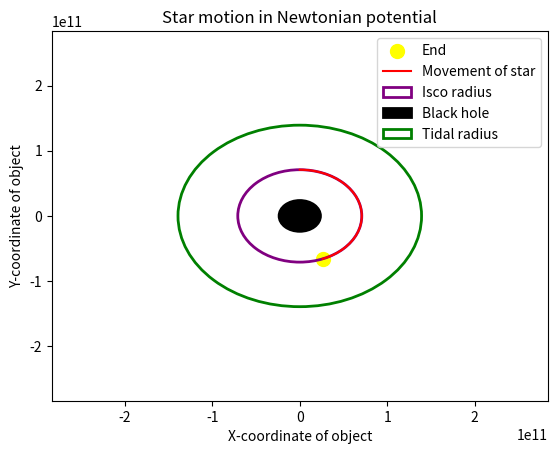

The matplotlib source for this figure:
import numpy as np
from scipy.integrate import odeint
import matplotlib.pyplot as plt
from mpl_toolkits.mplot3d import Axes3D
from matplotlib import animation
from scipy import constants

'''
This file compares the orbits for different potential. 
Given initial conditions x, y, vx and vy and the masses of the star and the black hole, the file creates 
an animation of said star orbiting the black hole. 
One can, varying the factor kepler between True, False and 'alternative', explore the effects of the different potentials on the 
orbiting behaviour of the star. 
kepler = False corresponds to a purely newtonian potential, 
kepler = True corresponds to the true potential of a black hole
and kepler = 'alternative' corresponds to an alternative potential as proposed in this paper:  https://arxiv.org/pdf/2008.04922.pdf
Since working with the true black hole potential didn't work out to be succesful, we tried using the alternativ one, and the alternative one
reproduces physically realstic results. 

In the file .... we move on to creating different particles in the potential of a black hole, when the star (that will disappear, once turned into particles)
crosses a certain threshold (is less than a certain distance away from the black hole - this distance will be closely related to the tidal radius)
'''

##############################################################################################################
#                                       Kepler orbit or BH orbit? 
kepler = True              
# set to True for Newtonian potential, False for BH potential (the alternative potential from the paper)
##############################################################################################################


# Global Constants like G, c, the mass of the star, the mass of the black hole, the radius of the star

G = constants.G
c = constants.speed_of_light

m = 1.989 * 10**30              # mass of the sun in kg
M = 8*10**6 * m                   # mass of BH

r_star = 696340*10**3


# Black hole quantities

# tidal radius
r_tidal = r_star * (M/m)**(1/3)

# Schwarzschild radius
r_ss   = 2*G*M/c**2

# innermost stable circular orbit
r_isco = 3*r_ss

# stable photon orbit
r_photon = 1.5*r_ss

'''
Initial conditions
'''

x0 = 0
y0 = r_isco#3*10**9



def orbit_velo():
    '''
    returns the orbit velocities depending on potential
    '''
    if kepler == True:
        return np.sqrt(G*M/y0)
    if kepler == False:
        return np.sqrt(G*M/y0 + 3*G**2*M**2/(y0**2*c**2))

v_x0 = orbit_velo()
v_y0 = 0


print('vy_0 is ', v_x0/c*100, '% of the speed of light.')




# define a timescale on which the orbiting happens
# How much time do we want to calculate the trajectory for? 
t = np.linspace(0,100000,20000)

# where the time at time zero is the first element in this period (which is zero)
t0 = t[0]


'''
Since the Runge-Kutta algorithm is only heplful for solving differential equations of first order, 
we split our two differential equations of second order (one for x, one for y) up in two equations of motion of first order each.
dot(x) = v
dot(v) = - grad(Potential)
'''

def v_x_(t,x,y,v_x,v_y):
    r = np.sqrt((x**2+y**2))
    if kepler == True:
        return -G*M*x / r**3 
    if kepler == False:
        return -G*M*x / r**3 - 3*(G*M/c)**2*x / r**4

def v_y_(t,x,y,v_x,v_y):
    r = np.sqrt((x**2+y**2))
    if kepler == True:
        return -G*M*y / r**3 
    if kepler == False:
        return -G*M*y / r**3 - 3*(G*M/c)**2*y / r**4

def x_(t,x,y,v_x,v_y):
    return v_x

def y_(t,x,y,v_x,v_y):
    return v_y





def runge_kutta(x0, v_x0, y0, v_y0, h = 0.08):
    '''
    This function solves the differential equations (the equation of motion) of second order
    for the x- and y-component of a particle. At each step, we evaluate v[i] for x and y which corresponds to their derivatives 
    as well as the derivatives dot(v) for x and y which corresponds to their second order derivatives. 
    Since the results of the (i+1)-th step depends on the values of x, y, v_x and v_y for the i-th step, for each step we calculate these 4 values
    '''
    x = np.zeros(len(t))
    v_x = np.zeros(len(t))
    y = np.zeros(len(t))
    v_y = np.zeros(len(t))
    x[0] = x0
    v_x[0] = v_x0
    y[0] = y0
    v_y[0] = v_y0
    for i in range(0,len(t)-1):
        k1x =   (x_(    t[i], x[i], y[i], v_x[i], v_y[i]))
        k1v_x = (v_x_(  t[i], x[i], y[i], v_x[i], v_y[i]))
        k1y =   (y_(    t[i], x[i], y[i], v_x[i], v_y[i]))
        k1v_y = (v_y_(  t[i], x[i], y[i], v_x[i], v_y[i]))

        k2x =   (x_(    t[i]+ h/2, x[i]+ h*k1x/2, y[i]+ h*k1y/2, v_x[i]+ h*k1v_x/2, v_y[i]+ h*k1v_y/2))
        k2v_x = (v_x_(  t[i]+ h/2, x[i]+ h*k1x/2, y[i]+ h*k1y/2, v_x[i]+ h*k1v_x/2, v_y[i]+ h*k1v_y/2))
        k2y =   (y_(    t[i]+ h/2, x[i]+ h*k1x/2, y[i]+ h*k1y/2, v_x[i]+ h*k1v_x/2, v_y[i]+ h*k1v_y/2))
        k2v_y = (v_y_(  t[i]+ h/2, x[i]+ h*k1x/2, y[i]+ h*k1y/2, v_x[i]+ h*k1v_x/2, v_y[i]+ h*k1v_y/2))

        k3x =   (x_(    t[i]+ h/2, x[i]+ h*k2x/2, y[i]+ h*k2y/2, v_x[i]+ h*k2v_x/2, v_y[i]+ h*k2v_y/2))
        k3v_x = (v_x_(  t[i]+ h/2, x[i]+ h*k2x/2, y[i]+ h*k2y/2, v_x[i]+ h*k2v_x/2, v_y[i]+ h*k2v_y/2))
        k3y =   (y_(    t[i]+ h/2, x[i]+ h*k2x/2, y[i]+ h*k2y/2, v_x[i]+ h*k2v_x/2, v_y[i]+ h*k2v_y/2))
        k3v_y = (v_y_(  t[i]+ h/2, x[i]+ h*k2x/2, y[i]+ h*k2y/2, v_x[i]+ h*k2v_x/2, v_y[i]+ h*k2v_y/2))
        
        k4x =   (x_(    t[i]+ h, x[i]+ h*k3x/2, y[i]+ h*k3y/2, v_x[i]+ h*k3v_x/2, v_y[i]+ h*k3v_y/2))
        k4v_x = (v_x_(  t[i]+ h, x[i]+ h*k3x/2, y[i]+ h*k3y/2, v_x[i]+ h*k3v_x/2, v_y[i]+ h*k3v_y/2))
        k4y =   (y_(    t[i]+ h, x[i]+ h*k3x/2, y[i]+ h*k3y/2, v_x[i]+ h*k3v_x/2, v_y[i]+ h*k3v_y/2))
        k4v_y = (v_y_(  t[i]+ h, x[i]+ h*k3x/2, y[i]+ h*k3y/2, v_x[i]+ h*k3v_x/2, v_y[i]+ h*k3v_y/2))

        # update x, y, v_x, v_y
        x[i+1]      = x[i]      + (k1x+2*k2x+2*k3x+k4x)*h/6             
        v_x[i+1]    = v_x[i]    + (k1v_x+2*k2v_x+2*k3v_x+k4v_x)*h/6
        y[i+1]      = y[i]      + (k1y+2*k2y+2*k3y+k4y)*h/6
        v_y[i+1]    = v_y[i]    + (k1v_y+2*k2v_y+2*k3v_y+k4v_y)*h/6


        # If the star is passing the Schwarzschild radius, it disappears. 
        # The loop breaks and the arrays that contain the values for x, y, vx, vy are shortened to the length array[:i]
        if np.sqrt(x[i]**2+y[i]**2) <= r_ss:
            x[i] = 0
            y[i] = 0
            x = x[:i]
            y = y[:i]
            v_x = v_x[:i]
            v_y = v_y[:i]
            break
    return x, y, v_x, v_y


# solve the eom for the x and y coordinate of the star for the initial conditions given above.
x, y, vx, vy = runge_kutta(x0, v_x0, y0, v_y0)

r = np.sqrt(x**2+ y**2)

# how much did we orbit away during one rotation?
# print('Is the orbit unstable? The r in the beginning was: ', np.sqrt(x[0]**2 + y[0]**2), 'The r in the end is:', np.sqrt(x[-1]**2 + y[-1]**2))
# print('The difference between the distance from the BH in the beginning and end is: ', (np.sqrt(x[-1]**2 + y[-1]**2)-np.sqrt(x[0]**2 + y[0]**2))/10**4, 'e4')

def number_rotations():
    '''
    calculates index for that one rotation is done, prints gain in distance after one rotation
    '''
    for i in range(10,len(x)-1):
        if x[i]<x[i+1] and x[i] > x[i-1] and y[i] > y[i-1] and y[i] > y[i+1]:
            print('index of interest: ', i)
            print('The difference in distance from the BH after one rotation: ', (np.sqrt(x[i]**2 + y[i]**2)-np.sqrt(x[0]**2 + y[0]**2))/10**4, 'e4')
    print('There was no full rotation simulated.')
    return None
    
number_rotations()
###################################################################################################################################################
#                                                      Working Animation of the orbit
###################################################################################################################################################

'''
This step creates an animation of the orbit of the star in the potential of the black hole 
(which we also approximate to be a newtonian potential which is unphyical; it serves illustrating purposes)
'''


dataSet = np.array([x, y])
numDataPoints = int(len(t)*100)


def animate_func(num):
    ax.clear()  # Clears the figure to update the line, point,   
                # title, and axes
    # Updating Trajectory Line
    ax.plot(dataSet[0, :(num+1)*100], dataSet[1, :(num+1)*100], c='red')
    # Updating Point Location 
    ax.scatter(dataSet[0, (num+1)*100], dataSet[1, (num+1)*100], 
               c='yellow', marker='o', s = 100)


    # ax.scatter(0,0, label= 'Black Hole', color = 'black', s = 300)
    bh = plt.Circle((0,0), r_ss, color = 'black', fill = True, lw = 2, label = 'Black hole')
    isco_radius = plt.Circle((0,0), r_isco, color = 'purple', fill = False, lw = 2, label = 'Isco radius')
    tidal_radius = plt.Circle((0,0), r_tidal, color = 'green', fill = False, lw = 2, label = 'Tidal radius')
    ax.add_patch(isco_radius)
    ax.add_patch(bh)
    ax.add_patch(tidal_radius)

    # Setting Axes Limits
    ax.set_xlim([-y0*2, y0*2])
    ax.set_ylim([-y0*2, y0*2])

    # Adding Figure Labels
    ax.set_title('Trajectory of the star')
    ax.set_xlabel('x')
    ax.set_ylabel('y')
    ax.legend()
    


fig = plt.figure()
ax = plt.axes()

line_ani = animation.FuncAnimation(fig, animate_func, interval=1,   
                                   frames=numDataPoints)




plt.show()

###################################################################################################################################################
#               Simple 2d-plot of trajectory
###################################################################################################################################################


fig, ax = plt.subplots()


xla = plt.xlabel('X-coordinate of object')
yla = plt.ylabel('Y-coordinate of object')
# beg = plt.scatter(x[0], y[0], label = 'beginning')
end = plt.scatter(x[-1], y[-1], label = 'End', s = 100, color = 'yellow')

plt.plot(x, y, label = 'Movement of star', color = 'red')
bh = plt.Circle((0,0), r_ss, color = 'black', fill = True, lw = 2, label = 'Black hole')
isco_radius = plt.Circle((0,0), r_isco, color = 'purple', fill = False, lw = 2, label = 'Isco radius')
tidal_radius = plt.Circle((0,0), r_tidal, color = 'green', fill = False, lw = 2, label = 'Tidal radius')
ax.add_patch(isco_radius)
ax.add_patch(bh)
ax.add_patch(tidal_radius)

plt.xlim(-y0*4, y0*4)
plt.ylim(-y0*4, y0*4)
if kepler == True:
    plt.title('Star motion in Newtonian potential')
if kepler == False: 
    plt.title('Star motion in black hole potential')
plt.legend(loc = 'upper right')

plt.show()




